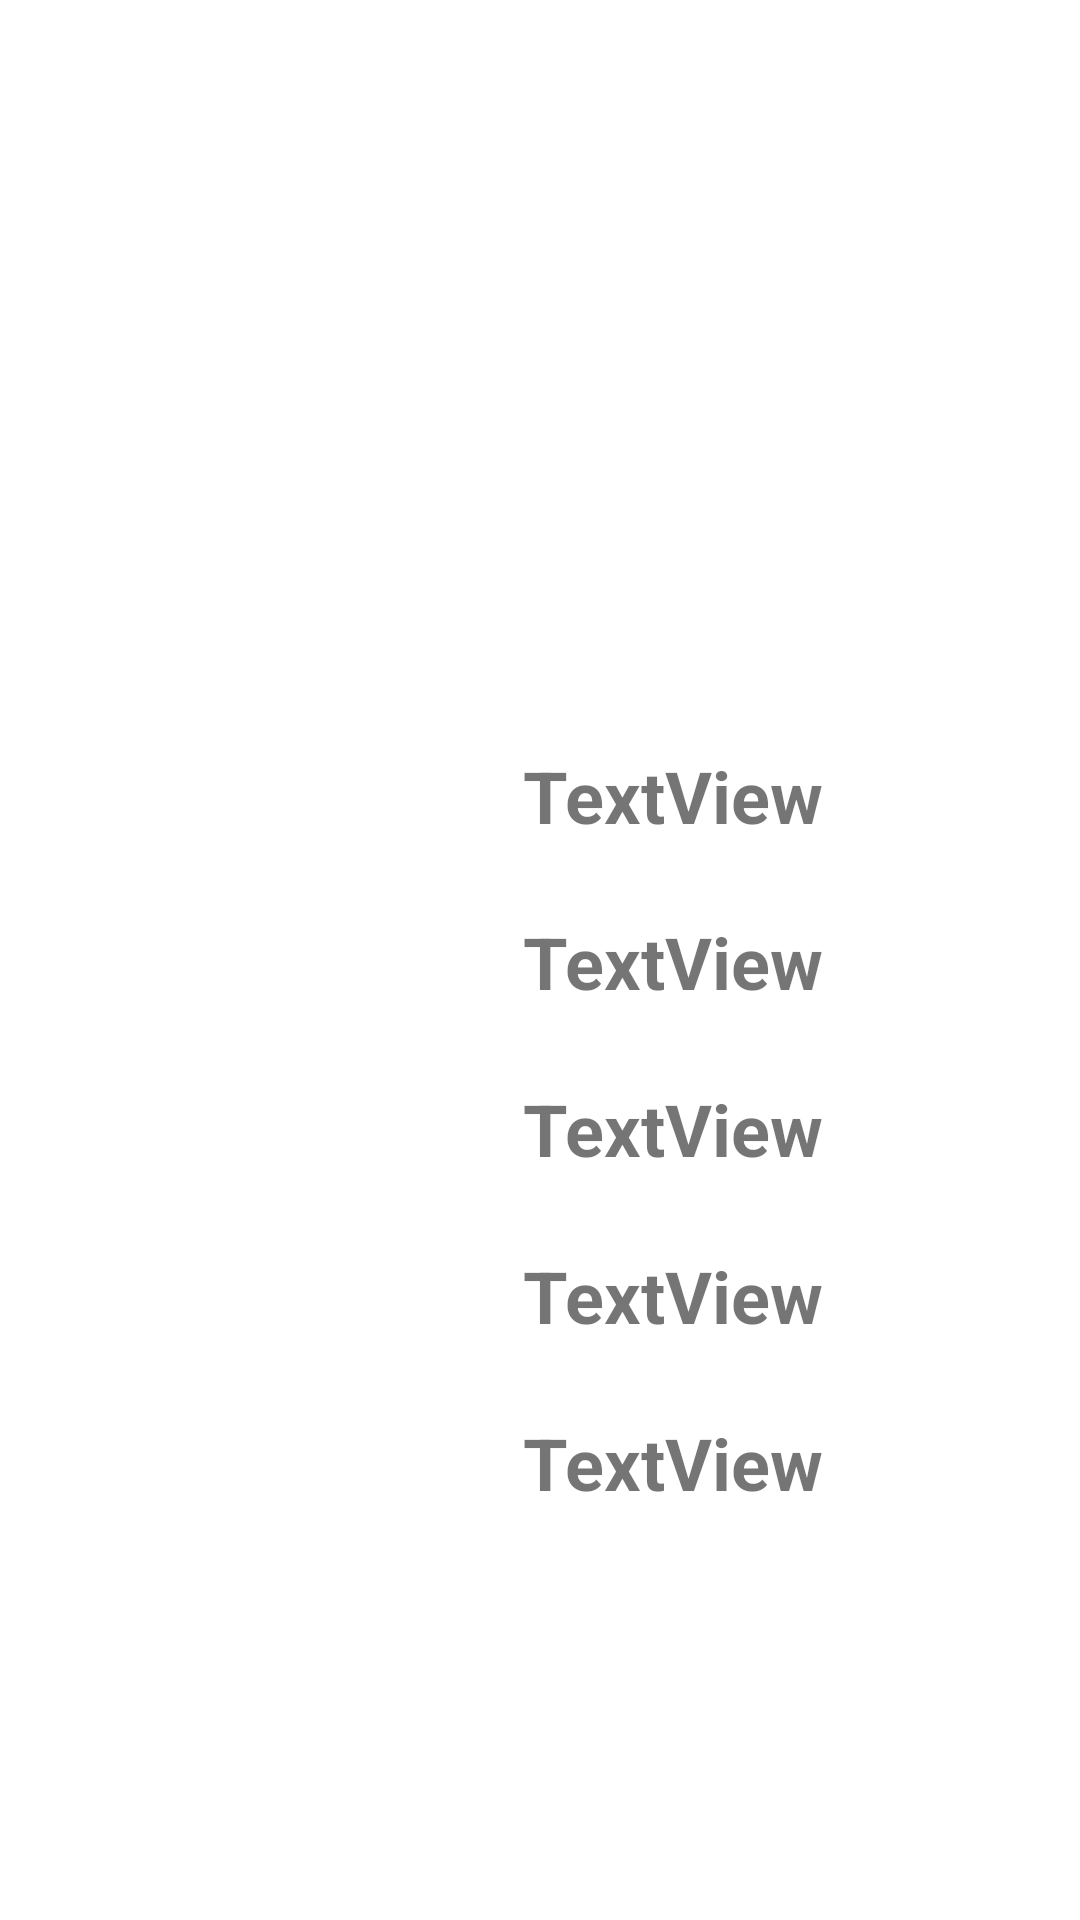

Reconstruct the res/layout file that produces this screen, plus the resources it refers to.
<!-- AndroidManifest.xml: application theme Theme.IIITP -->
<!-- res/layout/faculty_layout.xml -->
<?xml version="1.0" encoding="utf-8"?>
<androidx.constraintlayout.widget.ConstraintLayout xmlns:android="http://schemas.android.com/apk/res/android"
    xmlns:app="http://schemas.android.com/apk/res-auto"
    xmlns:tools="http://schemas.android.com/tools"
    android:layout_width="match_parent"
    android:layout_height="280dp">

    <ImageView
        android:id="@+id/f_image"
        android:layout_width="137dp"
        android:layout_height="197dp"
        app:layout_constraintBottom_toBottomOf="parent"
        app:layout_constraintEnd_toEndOf="parent"
        app:layout_constraintHorizontal_bias="0.0"
        app:layout_constraintStart_toStartOf="parent"
        app:layout_constraintTop_toTopOf="parent"
        tools:srcCompat="@tools:sample/avatars" />

    <LinearLayout
        android:layout_width="272dp"
        android:layout_height="278dp"
        android:orientation="vertical"
        app:layout_constraintBottom_toBottomOf="parent"
        app:layout_constraintEnd_toEndOf="parent"
        app:layout_constraintHorizontal_bias="1.0"
        app:layout_constraintStart_toStartOf="parent"
        app:layout_constraintTop_toTopOf="parent"
        app:layout_constraintVertical_bias="0.666">

        <TextView
            android:id="@+id/f_name"
            android:layout_width="match_parent"
            android:layout_height="wrap_content"
            android:layout_weight="1"
            android:padding="8dp"
            android:text="TextView"
            android:textAlignment="center"
            android:textSize="24sp"
            android:textStyle="bold" />

        <TextView
            android:id="@+id/f_position"
            android:layout_width="match_parent"
            android:layout_height="wrap_content"
            android:layout_weight="1"
            android:padding="8dp"
            android:text="TextView"
            android:textAlignment="center"
            android:textSize="24sp"
            android:textStyle="bold" />

        <TextView
            android:id="@+id/f_qualification"
            android:layout_width="match_parent"
            android:layout_height="wrap_content"
            android:layout_weight="1"
            android:padding="8dp"
            android:text="TextView"
            android:textAlignment="center"
            android:textSize="24sp"
            android:textStyle="bold" />

        <TextView
            android:id="@+id/f_email"
            android:layout_width="match_parent"
            android:layout_height="wrap_content"
            android:layout_weight="1"
            android:padding="8dp"
            android:text="TextView"
            android:textAlignment="center"
            android:textSize="24sp"
            android:textStyle="bold" />

        <TextView
            android:id="@+id/f_phone"
            android:layout_width="match_parent"
            android:layout_height="wrap_content"
            android:layout_weight="1"
            android:padding="8dp"
            android:text="TextView"
            android:textAlignment="center"
            android:textSize="24sp"
            android:textStyle="bold" />
    </LinearLayout>
</androidx.constraintlayout.widget.ConstraintLayout>
<!-- resources referenced by this layout -->
<resources>
  <style name="Theme.IIITP" parent="Theme.MaterialComponents.DayNight.DarkActionBar">
          
          <item name="colorPrimary">#385C34</item>
          <item name="colorPrimaryVariant">#535A53</item>
          <item name="colorOnPrimary">@color/white</item>
          
          <item name="colorSecondary">@color/teal_200</item>
          <item name="colorSecondaryVariant">@color/teal_700</item>
          <item name="colorOnSecondary">@color/black</item>
          
          <item name="android:statusBarColor" tools:targetApi="l">?attr/colorPrimaryVariant</item>
          
      </style>
  <!-- not gathered from this repository: default colours our renderer supplied (Android Studio template values) -->
  <color name="teal_200">#FF03DAC5</color>
  <color name="teal_700">#FF018786</color>
  <color name="black">#FF000000</color>
  <color name="white">#FFFFFFFF</color>
</resources>
